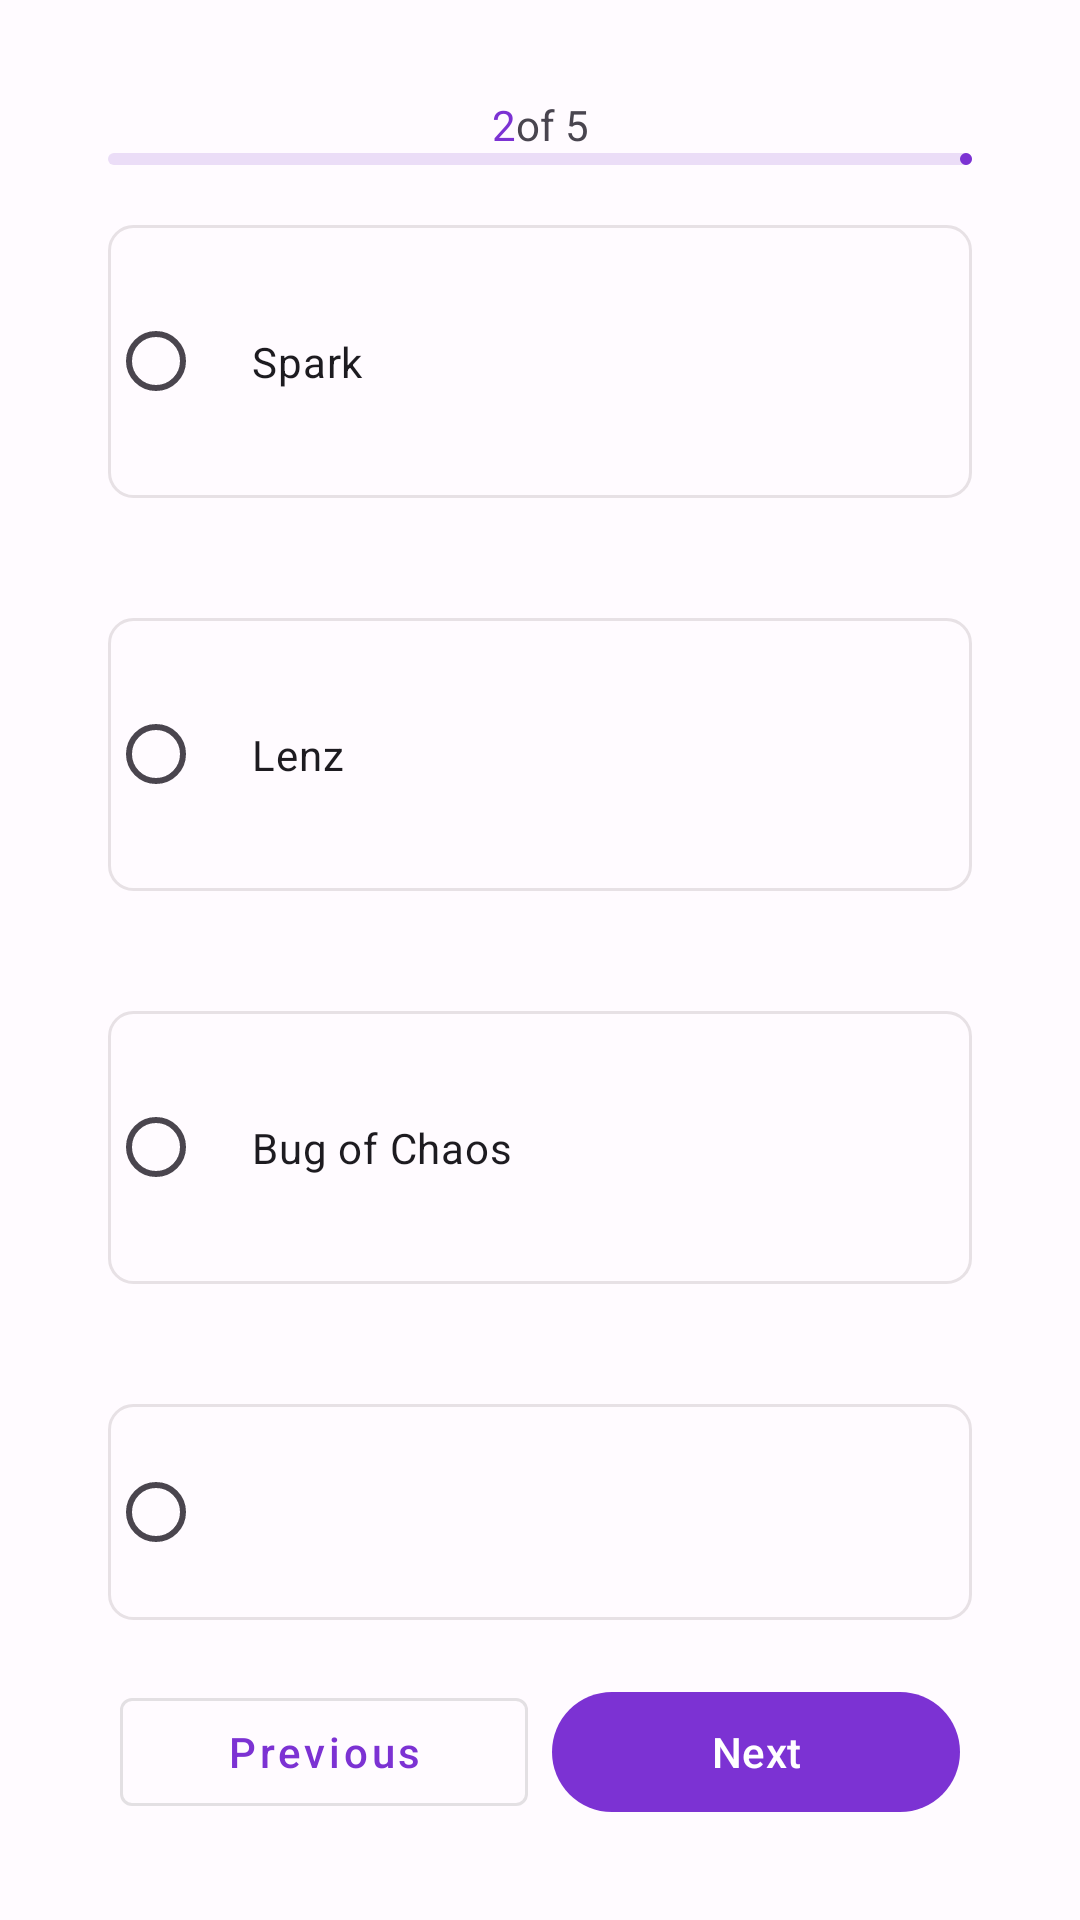

Write the Android layout XML for this screen, with the resource values it uses.
<!-- AndroidManifest.xml: application theme Theme.JetSurvey -->
<!-- res/layout/fragment_comic_character.xml -->
<?xml version="1.0" encoding="utf-8"?>
<androidx.constraintlayout.widget.ConstraintLayout xmlns:android="http://schemas.android.com/apk/res/android"
    xmlns:app="http://schemas.android.com/apk/res-auto"
    android:layout_width="match_parent"
    android:layout_height="match_parent">
    <androidx.constraintlayout.widget.Guideline
        android:id="@+id/guidelineTop"
        android:layout_width="wrap_content"
        android:layout_height="wrap_content"
        android:orientation="horizontal"
        app:layout_constraintGuide_percent="0.05" />
    <androidx.constraintlayout.widget.Guideline
        android:id="@+id/guidelineBottom"
        android:layout_width="wrap_content"
        android:layout_height="wrap_content"
        android:orientation="horizontal"
        app:layout_constraintGuide_percent="0.95"
        app:layout_constraintBottom_toBottomOf="parent"/>
    <androidx.constraintlayout.widget.Guideline
        android:id="@+id/guidelineStart"
        android:layout_width="wrap_content"
        android:layout_height="wrap_content"
        android:orientation="vertical"
        app:layout_constraintGuide_percent="0.1"/>
    <androidx.constraintlayout.widget.Guideline
        android:id="@+id/guidelineEnd"
        android:layout_width="wrap_content"
        android:layout_height="wrap_content"
        android:orientation="vertical"
        app:layout_constraintGuide_percent="0.9"/>
    <LinearLayout
        android:id="@+id/textViewStepNumber"
        android:layout_width="wrap_content"
        android:layout_height="wrap_content"
        app:layout_constraintTop_toBottomOf="@id/guidelineTop"
        app:layout_constraintBottom_toTopOf="@id/linearProgressIndicator"
        app:layout_constraintStart_toStartOf="@id/guidelineStart"
        app:layout_constraintEnd_toEndOf="@id/guidelineEnd"
        android:orientation="horizontal">
        <TextView
            android:id="@+id/textViewCurrentStep"
            android:layout_width="wrap_content"
            android:layout_height="wrap_content"
            android:textColor="?attr/colorPrimary"
            android:text="@string/second_step"/>
        <TextView
            android:id="@+id/textViewFinalStep"
            android:layout_width="wrap_content"
            android:layout_height="wrap_content"
            android:text="@string/number_of_steps"/>
    </LinearLayout>
    <com.google.android.material.progressindicator.LinearProgressIndicator
        android:id="@+id/linearProgressIndicator"
        android:layout_width="0dp"
        android:layout_height="wrap_content"
        app:layout_constraintWidth_max="320dp"
        app:layout_constraintTop_toTopOf="@id/textViewStepNumber"
        app:layout_constraintBottom_toTopOf="@id/radioGroupComicCharacterChoices"
        app:layout_constraintStart_toStartOf="@id/guidelineStart"
        app:layout_constraintEnd_toEndOf="@id/guidelineEnd"
        app:layout_constraintVertical_chainStyle="spread_inside"
        android:progress="50"/>
    <RadioGroup
        android:id="@+id/radioGroupComicCharacterChoices"
        android:layout_width="0dp"
        android:layout_height="0dp"
        android:orientation="vertical"
        android:gravity="center_vertical"
        app:layout_constraintTop_toBottomOf="@id/linearProgressIndicator"
        app:layout_constraintBottom_toTopOf="@id/linearLayoutActions"
        app:layout_constraintStart_toStartOf="@id/guidelineStart"
        app:layout_constraintEnd_toEndOf="@id/guidelineEnd">
        <RadioButton
            android:layout_width="match_parent"
            android:layout_height="wrap_content"
            app:layout_constraintWidth_max="320dp"
            android:paddingVertical="36dp"
            android:paddingHorizontal="16dp"
            android:layout_marginVertical="20dp"
            android:text="@string/spark_character"
            android:background="@drawable/border" />
        <RadioButton
            android:layout_width="match_parent"
            android:layout_height="wrap_content"
            app:layout_constraintWidth_max="320dp"
            android:paddingVertical="36dp"
            android:paddingHorizontal="16dp"
            android:layout_marginVertical="20dp"
            android:text="@string/lenz_character"
            android:background="@drawable/border"/>
        <RadioButton
            android:layout_width="match_parent"
            android:layout_height="wrap_content"
            app:layout_constraintWidth_max="320dp"
            android:paddingVertical="36dp"
            android:paddingHorizontal="16dp"
            android:layout_marginVertical="20dp"
            android:text="@string/bug_of_chaos_character"
            android:background="@drawable/border"/>
        <RadioButton
            android:layout_width="match_parent"
            android:layout_height="wrap_content"
            app:layout_constraintWidth_max="320dp"
            android:paddingVertical="36dp"
            android:paddingHorizontal="16dp"
            android:layout_marginVertical="20dp"
            android:text="@string/frag_character"
            android:background="@drawable/border"/>
    </RadioGroup>
    <androidx.constraintlayout.widget.ConstraintLayout
        android:id="@+id/linearLayoutActions"
        android:layout_width="0dp"
        android:layout_height="wrap_content"
        android:orientation="horizontal"
        app:layout_constraintTop_toBottomOf="@id/radioGroupComicCharacterChoices"
        app:layout_constraintBottom_toTopOf="@id/guidelineBottom"
        app:layout_constraintStart_toStartOf="@id/guidelineStart"
        app:layout_constraintEnd_toEndOf="@id/guidelineEnd">
        <com.google.android.material.button.MaterialButton
            android:id="@+id/materialButtonPrevious"
            android:layout_width="0dp"
            android:layout_height="wrap_content"
            android:layout_marginHorizontal="4dp"
            app:layout_constraintWidth_max="320dp"
            app:layout_constraintTop_toTopOf="parent"
            app:layout_constraintBottom_toBottomOf="parent"
            app:layout_constraintStart_toStartOf="parent"
            app:layout_constraintEnd_toStartOf="@id/materialButtonNext"
            style="@style/Widget.MaterialComponents.Button.OutlinedButton"
            android:textAllCaps="false"
            android:text="@string/previous_action"/>
        <com.google.android.material.button.MaterialButton
            android:id="@+id/materialButtonNext"
            android:layout_width="0dp"
            android:layout_height="wrap_content"
            android:layout_marginHorizontal="4dp"
            app:layout_constraintWidth_max="320dp"
            app:layout_constraintTop_toTopOf="parent"
            app:layout_constraintBottom_toBottomOf="parent"
            app:layout_constraintStart_toEndOf="@id/materialButtonPrevious"
            app:layout_constraintEnd_toEndOf="parent"
            android:text="@string/next_action"/>
    </androidx.constraintlayout.widget.ConstraintLayout>
</androidx.constraintlayout.widget.ConstraintLayout>
<!-- resources referenced by this layout -->
<resources>
  <!-- drawable border (drawable) -->
  <?xml version="1.0" encoding="utf-8"?>
  <shape xmlns:android="http://schemas.android.com/apk/res/android" android:shape="rectangle">
      <stroke android:width="1dp" android:color="@color/md_theme_dark_onSurface"></stroke>
      <corners android:radius="8dp"></corners>
  </shape>
  <string name="bug_of_chaos_character">Bug of Chaos</string>
  <string name="frag_character">Frag</string>
  <string name="lenz_character">Lenz</string>
  <string name="next_action">Next</string>
  <string name="number_of_steps">of 5</string>
  <string name="previous_action">Previous</string>
  <string name="second_step">2</string>
  <string name="spark_character">Spark</string>
  <style name="Theme.JetSurvey" parent="Base.Theme.JetSurvey" />
  <color name="md_theme_dark_onSurface">#E7E1E5</color>
  <color name="md_theme_light_primary">#7C32D3</color>
  <color name="md_theme_light_onPrimary">#FFFFFF</color>
  <color name="md_theme_light_primaryContainer">#EEDCFF</color>
  <color name="md_theme_light_onPrimaryContainer">#2A0054</color>
  <color name="md_theme_light_secondary">#645A6F</color>
  <color name="md_theme_light_onSecondary">#FFFFFF</color>
  <color name="md_theme_light_secondaryContainer">#EBDDF7</color>
  <color name="md_theme_light_onSecondaryContainer">#20182A</color>
  <color name="md_theme_light_tertiary">#80525A</color>
  <color name="md_theme_light_onTertiary">#FFFFFF</color>
  <color name="md_theme_light_tertiaryContainer">#FFD9DE</color>
  <color name="md_theme_light_onTertiaryContainer">#321018</color>
  <color name="md_theme_light_error">#BA1A1A</color>
  <color name="md_theme_light_errorContainer">#FFDAD6</color>
  <color name="md_theme_light_onError">#FFFFFF</color>
  <color name="md_theme_light_onErrorContainer">#410002</color>
  <color name="md_theme_light_background">#FFFBFF</color>
  <color name="md_theme_light_onBackground">#1D1B1E</color>
  <color name="md_theme_light_surface">#FFFBFF</color>
  <color name="md_theme_light_onSurface">#1D1B1E</color>
  <color name="md_theme_light_surfaceVariant">#E8E0EB</color>
  <color name="md_theme_light_onSurfaceVariant">#4A454E</color>
  <color name="md_theme_light_outline">#7B757F</color>
  <color name="md_theme_light_inverseOnSurface">#F5EFF4</color>
  <color name="md_theme_light_inverseSurface">#322F33</color>
  <color name="md_theme_light_inversePrimary">#D9B9FF</color>
</resources>
